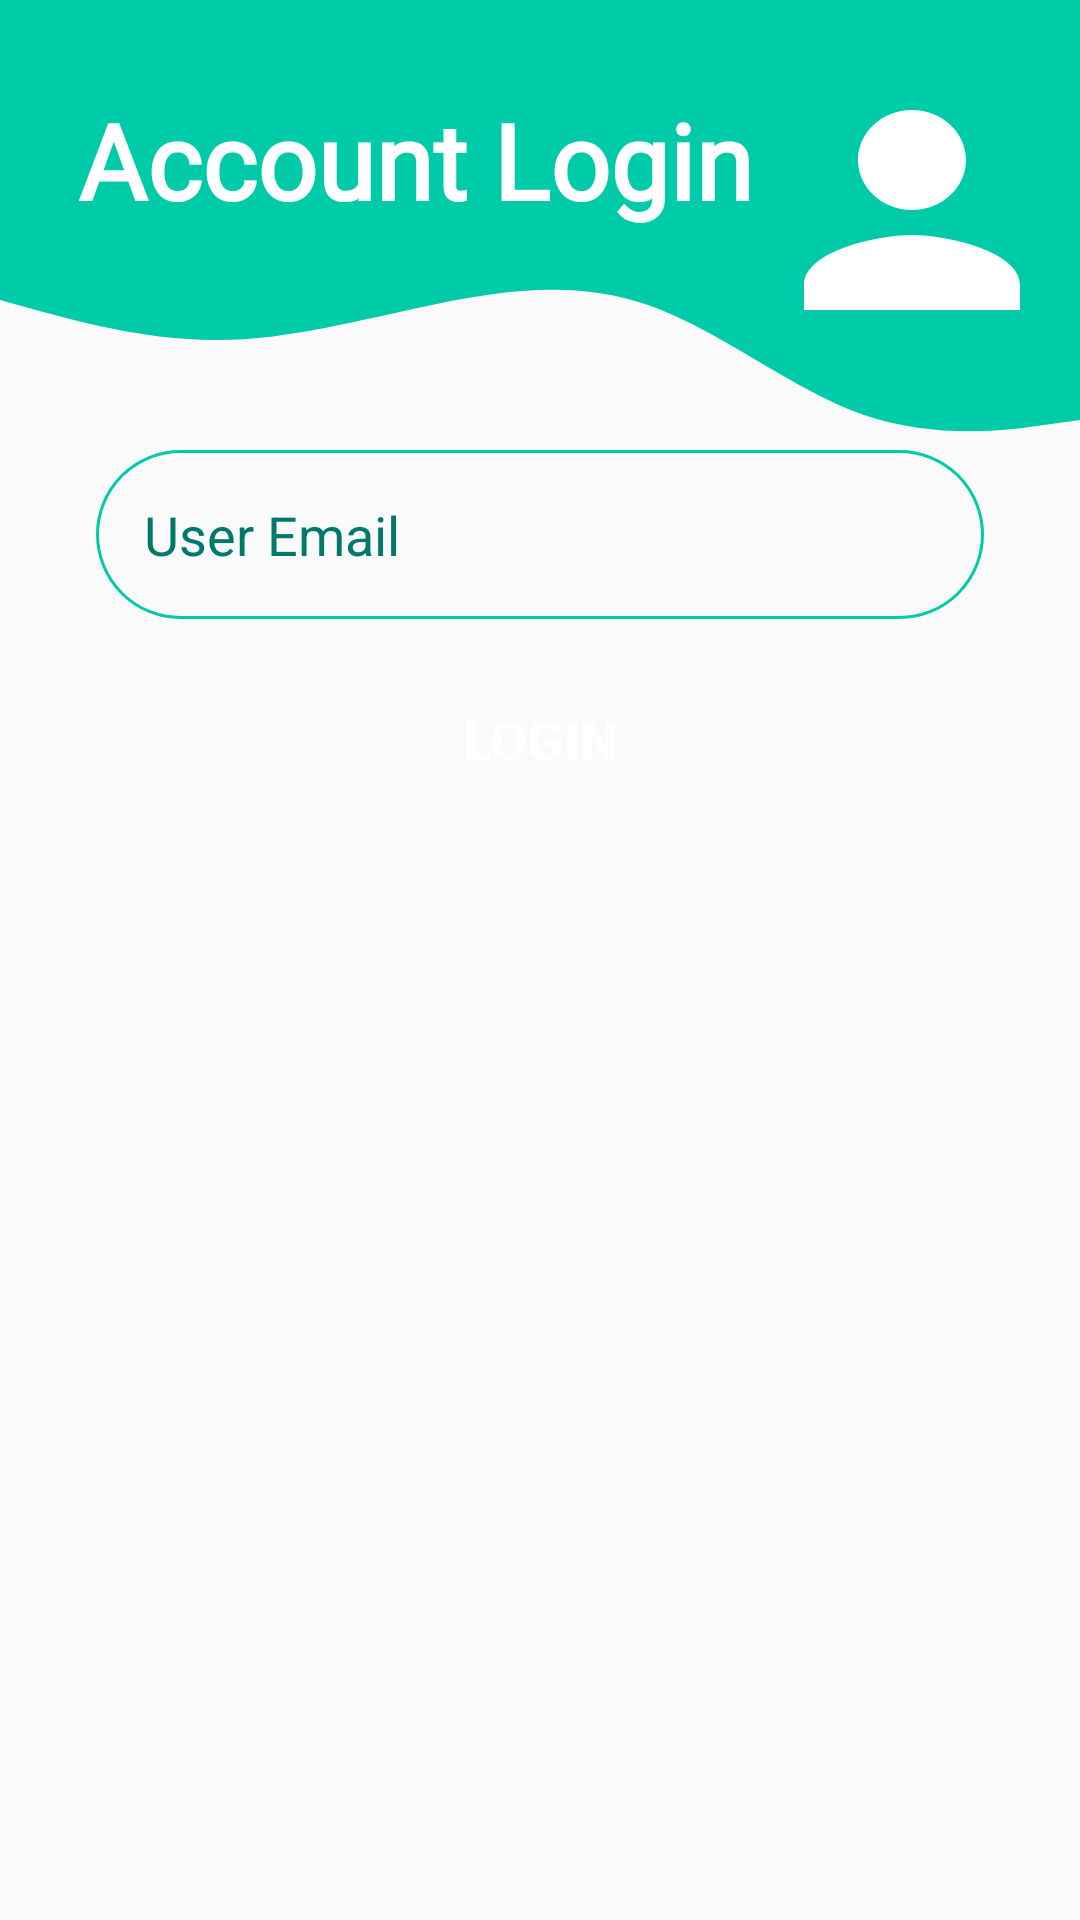

Here is an Android app screen rendered from its layout file. Give the layout XML and the strings, colors and styles it references.
<!-- AndroidManifest.xml: activity theme AppTheme.NoActionBar -->
<!-- res/layout/activity_final_project_login.xml -->
<?xml version="1.0" encoding="utf-8"?>
<androidx.constraintlayout.widget.ConstraintLayout xmlns:android="http://schemas.android.com/apk/res/android"
    xmlns:app="http://schemas.android.com/apk/res-auto"
    xmlns:tools="http://schemas.android.com/tools"
    android:layout_width="match_parent"
    android:layout_height="match_parent"
    tools:context=".finalProjLoginNRegister.FinalProjectLoginActivity">

    <View
        android:id="@+id/topView"
        android:layout_width="wrap_content"
        android:background="@color/colorPrimary"
        android:layout_height="50dp"
        app:layout_constraintEnd_toEndOf="parent"
        app:layout_constraintStart_toStartOf="parent"
        app:layout_constraintTop_toTopOf="parent"
        app:layout_constraintBottom_toTopOf="@+id/ware_view" />

    <View
        android:id="@+id/ware_view"
        android:layout_width="wrap_content"
        android:layout_height="100dp"
        android:background="@drawable/wave_background"
        app:layout_constraintEnd_toEndOf="parent"
        app:layout_constraintStart_toStartOf="parent"
        app:layout_constraintTop_toBottomOf="@+id/topView" />

    <ImageView
        android:id="@+id/imagePerson"
        android:layout_width="wrap_content"
        android:layout_height="wrap_content"
        android:layout_marginTop="20dp"
        android:layout_marginEnd="20dp"
        android:src="@drawable/ic_person"
        tools:ignore="ContentDescription"
        app:layout_constraintEnd_toEndOf="parent"
        app:layout_constraintTop_toTopOf="parent" />

    <TextView
        android:id="@+id/topText"
        android:layout_width="wrap_content"
        android:layout_height="wrap_content"
        android:layout_marginStart="26dp"
        android:layout_marginTop="30dp"
        android:text="@string/account_login"
        android:fontFamily="@font/strawberry_font"
        android:textColor="@android:color/white"
        android:textSize="35sp"
        android:textStyle="bold"
        app:layout_constraintEnd_toStartOf="@+id/imagePerson"
        app:layout_constraintHorizontal_bias="0.0"
        app:layout_constraintStart_toStartOf="parent"
        app:layout_constraintTop_toTopOf="parent" />

    <EditText
        android:id="@+id/login_email"
        android:layout_width="match_parent"
        android:layout_height="wrap_content"
        android:layout_marginStart="32dp"
        android:layout_marginTop="0dp"
        android:layout_marginEnd="32dp"
        android:layout_marginBottom="10dp"
        android:autofillHints=""
        android:background="@drawable/round_border"
        android:drawableStart="@drawable/ic_mail"
        android:drawablePadding="16dp"
        android:ems="10"
        android:hint="@string/user_email"
        android:inputType="text"
        android:minHeight="48dp"
        android:padding="16dp"
        android:textColorHint="#00796B"
        app:layout_constraintEnd_toEndOf="parent"
        app:layout_constraintHorizontal_bias="0.497"
        app:layout_constraintStart_toStartOf="parent"
        app:layout_constraintTop_toBottomOf="@+id/ware_view"
        app:layout_constraintBottom_toTopOf="@+id/loginBtn" />

    <Button
        android:id="@+id/loginBtn"
        android:layout_width="match_parent"
        android:layout_height="wrap_content"
        android:layout_marginStart="32dp"
        android:layout_marginTop="16dp"
        android:layout_marginEnd="32dp"
        android:background="@drawable/round_btn"
        android:text="@string/login"
        android:textColor="@android:color/white"
        android:textSize="18sp"
        android:textStyle="bold"
        app:backgroundTint="@color/colorPrimaryDark"
        app:layout_constraintEnd_toEndOf="parent"
        app:layout_constraintHorizontal_bias="1.0"
        app:layout_constraintStart_toStartOf="parent"
        app:layout_constraintTop_toBottomOf="@+id/login_email" />

</androidx.constraintlayout.widget.ConstraintLayout>
<!-- resources referenced by this layout -->
<resources>
  <color name="colorPrimary">#00CBA9</color>
  <color name="colorPrimaryDark">#00CBA9</color>
  <!-- drawable ic_person (drawable) -->
  <vector android:height="100dp" android:tint="@color/white"
      android:viewportHeight="24" android:viewportWidth="20"
      android:width="90dp" xmlns:android="http://schemas.android.com/apk/res/android">
      <path android:fillColor="@android:color/white" android:pathData="M12,12c2.21,0 4,-1.79 4,-4s-1.79,-4 -4,-4 -4,1.79 -4,4 1.79,4 4,4zM12,14c-2.67,0 -8,1.34 -8,4v2h16v-2c0,-2.66 -5.33,-4 -8,-4z"/>
  </vector>
  <!-- drawable round_border (drawable) -->
  <?xml version="1.0" encoding="utf-8"?>
  <shape android:shape="rectangle" xmlns:android="http://schemas.android.com/apk/res/android">
      <stroke android:color="@color/colorPrimary"
          android:width="1dp" />
      <corners android:radius="100dp"/>
  </shape>
  <!-- drawable wave_background (drawable) -->
  <vector xmlns:android="http://schemas.android.com/apk/res/android"
      android:width="1440dp"
      android:height="320dp"
      android:viewportWidth="1440"
      android:viewportHeight="320">
    <path
        android:pathData="M0,160L48,170.7C96,181 192,203 288,202.7C384,203 480,181 576,165.3C672,149 768,139 864,165.3C960,192 1056,256 1152,282.7C1248,309 1344,299 1392,293.3L1440,288L1440,0L1392,0C1344,0 1248,0 1152,0C1056,0 960,0 864,0C768,0 672,0 576,0C480,0 384,0 288,0C192,0 96,0 48,0L0,0Z"
        android:fillColor="#00CBA9"/>
  </vector>
  <string name="account_login">Account Login</string>
  <string name="login">LOGIN</string>
  <string name="user_email">User Email</string>
  <style name="AppTheme.NoActionBar">
          <item name="windowActionBar">false</item>
          <item name="windowNoTitle">true</item>
      </style>
  <color name="white">#FFFFFFFF</color>
</resources>
